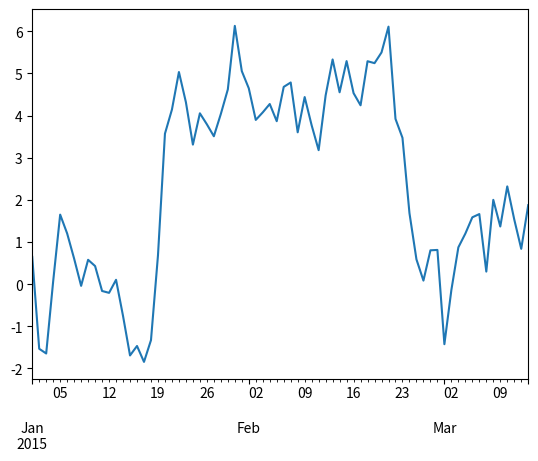

Generate this figure with matplotlib:
import pandas as pd
import numpy.random as random
import matplotlib.pyplot as pyplot

ts = pd.Series(random.randn(72), index=pd.date_range('1/1/2015', periods=72))
ts = ts.cumsum()
ts.plot()
pyplot.show()
